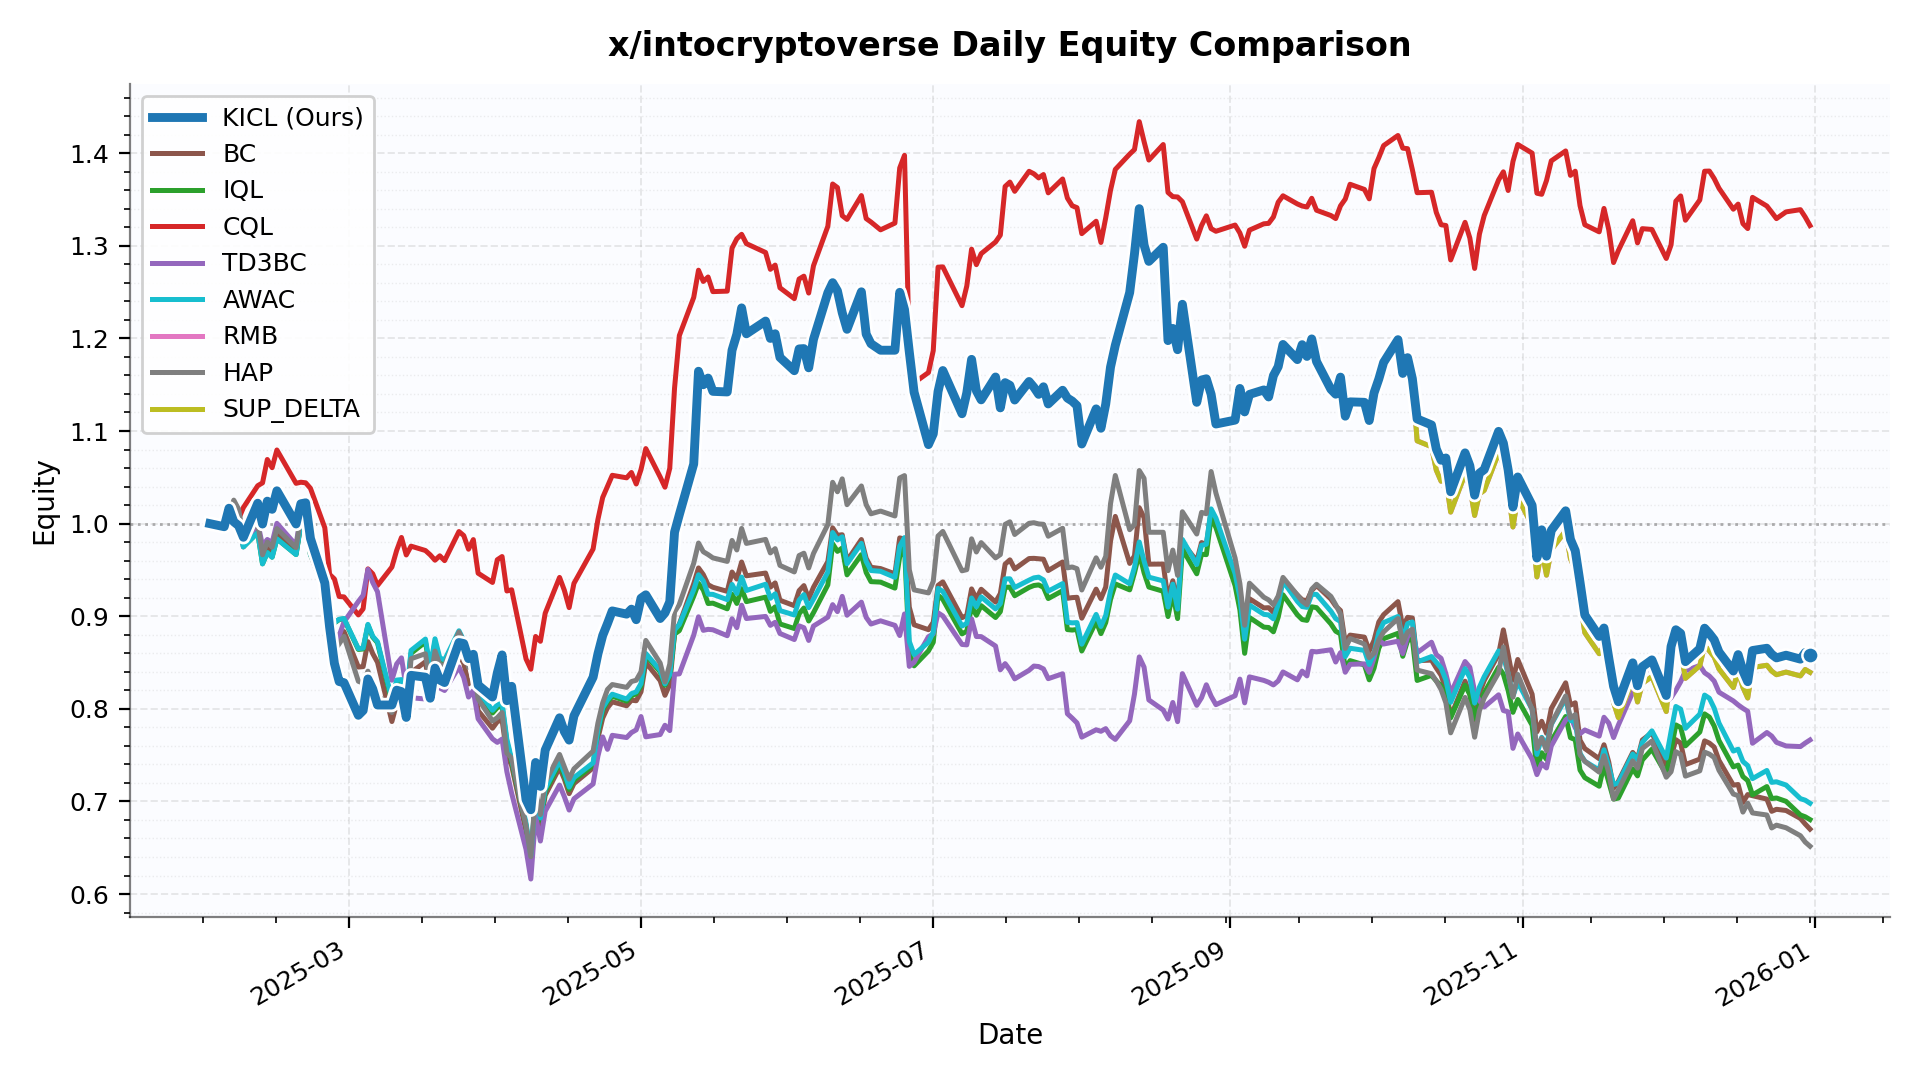

The data file committed next to this chart (first rows):
date, KICL, BC, IQL, CQL, TD3BC, AWAC, RMB, HAP, SUP_DELTA
2025-01-31, 1.0, 1.0, 1.0, 1.0, 1.0, 1.0, 1.0, 1.0, 1.0
2025-02-03, 0.9967, 0.9967, 0.9967, 0.9967, 0.9967, 0.9967, 0.9967, 0.9967, 0.9967
2025-02-04, 1.017, 1.005, 1.002, 1.017, 1.001, 1.002, 1.017, 1.008, 1.017
2025-02-05, 1.002, 1.022, 1.018, 1.001, 1.023, 1.018, 1.002, 1.025, 1.002
2025-02-06, 0.9978, 1.012, 1.008, 1.005, 1.011, 1.008, 0.9978, 1.016, 0.9978
2025-02-07, 0.9853, 0.9799, 0.9749, 1.017, 0.975, 0.9748, 0.9853, 0.9856, 0.9853
2025-02-10, 1.022, 0.9953, 0.9904, 1.041, 1.001, 0.9904, 1.022, 1.001, 1.022
2025-02-11, 0.9996, 0.9612, 0.9566, 1.044, 0.9763, 0.9565, 0.9996, 0.9664, 0.9996
2025-02-12, 1.024, 0.9745, 0.9688, 1.069, 0.9829, 0.9688, 1.024, 0.9801, 1.024
2025-02-13, 1.015, 0.9691, 0.9638, 1.06, 0.9795, 0.9637, 1.015, 0.9746, 1.015
2025-02-14, 1.035, 0.989, 0.9837, 1.08, 1, 0.9836, 1.035, 0.9946, 1.035
2025-02-18, 0.9996, 0.9679, 0.9667, 1.044, 0.9768, 0.9666, 0.9996, 0.974, 0.9996
2025-02-19, 1.021, 1.001, 0.9999, 1.045, 1.011, 0.9998, 1.021, 1.007, 1.021
2025-02-20, 1.022, 1.004, 1.004, 1.044, 1.013, 1.004, 1.022, 1.01, 1.022
2025-02-21, 0.9841, 0.967, 0.9666, 1.038, 0.9755, 0.9665, 0.9841, 0.9736, 0.9841
2025-02-24, 0.9359, 0.925, 0.9337, 0.9956, 0.9279, 0.9342, 0.9359, 0.9294, 0.9359
2025-02-25, 0.8883, 0.8908, 0.9071, 0.9451, 0.8904, 0.9075, 0.8883, 0.8861, 0.8883
2025-02-26, 0.8491, 0.8772, 0.8927, 0.9403, 0.8603, 0.8931, 0.8491, 0.863, 0.8491
2025-02-27, 0.8295, 0.8806, 0.8964, 0.9213, 0.879, 0.8968, 0.8295, 0.8703, 0.8295
2025-02-28, 0.8283, 0.8834, 0.8971, 0.9209, 0.8938, 0.8975, 0.8283, 0.8782, 0.8283
2025-03-03, 0.7931, 0.8451, 0.8641, 0.9014, 0.9159, 0.865, 0.7931, 0.8298, 0.7931
2025-03-04, 0.7982, 0.8456, 0.8646, 0.908, 0.9226, 0.8656, 0.7982, 0.8277, 0.7982
2025-03-05, 0.8322, 0.8724, 0.8903, 0.9511, 0.9506, 0.8912, 0.8322, 0.8407, 0.8322
2025-03-06, 0.8216, 0.8597, 0.8775, 0.9458, 0.9365, 0.8784, 0.8216, 0.8268, 0.8216
2025-03-07, 0.8041, 0.8503, 0.8714, 0.9332, 0.9264, 0.8724, 0.8041, 0.8164, 0.8041
2025-03-10, 0.8041, 0.7863, 0.8074, 0.9531, 0.8309, 0.8105, 0.8041, 0.796, 0.8041
2025-03-11, 0.8201, 0.8057, 0.828, 0.9711, 0.8485, 0.831, 0.8201, 0.813, 0.8201
2025-03-12, 0.8186, 0.8094, 0.8286, 0.985, 0.8551, 0.8316, 0.8186, 0.8224, 0.8186
2025-03-13, 0.7907, 0.7859, 0.807, 0.9661, 0.8226, 0.81, 0.7907, 0.7902, 0.7907
2025-03-14, 0.8362, 0.8393, 0.8599, 0.9757, 0.812, 0.8631, 0.8362, 0.8541, 0.8362
2025-03-17, 0.8342, 0.8508, 0.8722, 0.971, 0.8106, 0.8753, 0.8342, 0.8595, 0.8342
2025-03-18, 0.8115, 0.8202, 0.8415, 0.9663, 0.8145, 0.8446, 0.8115, 0.8272, 0.8115
2025-03-19, 0.844, 0.85, 0.8724, 0.9605, 0.8338, 0.8756, 0.844, 0.8624, 0.844
2025-03-20, 0.8311, 0.8307, 0.8519, 0.9652, 0.8225, 0.855, 0.8311, 0.8477, 0.8311
2025-03-21, 0.8284, 0.8282, 0.8497, 0.96, 0.8198, 0.8528, 0.8284, 0.847, 0.8284
2025-03-24, 0.8716, 0.8586, 0.8811, 0.9915, 0.8452, 0.8843, 0.8716, 0.883, 0.8716
2025-03-25, 0.8705, 0.8492, 0.8707, 0.9871, 0.8338, 0.8739, 0.8705, 0.8723, 0.8705
2025-03-26, 0.8542, 0.8269, 0.8466, 0.9724, 0.8127, 0.8497, 0.8542, 0.845, 0.8542
2025-03-27, 0.8589, 0.8335, 0.853, 0.9828, 0.8197, 0.8561, 0.8589, 0.8488, 0.8589
2025-03-28, 0.8257, 0.798, 0.8161, 0.9465, 0.7893, 0.8191, 0.8257, 0.8109, 0.8257
2025-03-31, 0.8128, 0.779, 0.7955, 0.9365, 0.7676, 0.7984, 0.8128, 0.7869, 0.8128
2025-04-01, 0.8386, 0.7861, 0.8013, 0.961, 0.7638, 0.8042, 0.8386, 0.7904, 0.8386
2025-04-02, 0.8582, 0.7881, 0.8034, 0.9645, 0.7674, 0.8063, 0.8582, 0.796, 0.8582
2025-04-03, 0.8088, 0.7506, 0.7643, 0.9273, 0.7321, 0.7671, 0.8088, 0.7522, 0.8088
2025-04-04, 0.8243, 0.7385, 0.7433, 0.9286, 0.7088, 0.746, 0.8243, 0.7469, 0.8243
2025-04-07, 0.702, 0.6677, 0.6741, 0.8539, 0.6483, 0.6766, 0.702, 0.6734, 0.702
2025-04-08, 0.691, 0.6334, 0.6391, 0.8428, 0.6162, 0.6415, 0.691, 0.6404, 0.691
2025-04-09, 0.7421, 0.6974, 0.7034, 0.8782, 0.6847, 0.7059, 0.7421, 0.7111, 0.7421
2025-04-10, 0.7163, 0.6747, 0.6797, 0.8729, 0.6572, 0.6822, 0.7163, 0.6858, 0.7163
2025-04-11, 0.7555, 0.7065, 0.7111, 0.9032, 0.6894, 0.7137, 0.7555, 0.7207, 0.7555
2025-04-14, 0.7903, 0.7366, 0.741, 0.9419, 0.7177, 0.7437, 0.7903, 0.7508, 0.7903
2025-04-15, 0.7755, 0.7241, 0.7285, 0.928, 0.7051, 0.7312, 0.7755, 0.7373, 0.7755
2025-04-16, 0.7662, 0.7084, 0.7128, 0.9093, 0.6907, 0.7155, 0.7662, 0.7241, 0.7662
2025-04-17, 0.7924, 0.7193, 0.723, 0.9355, 0.7029, 0.7257, 0.7924, 0.7352, 0.7924
2025-04-21, 0.8342, 0.7363, 0.739, 0.9726, 0.7189, 0.7417, 0.8342, 0.7544, 0.8342
2025-04-22, 0.8592, 0.768, 0.7748, 1.004, 0.7488, 0.7772, 0.8592, 0.7845, 0.8592
2025-04-23, 0.8792, 0.79, 0.7988, 1.028, 0.7696, 0.8011, 0.8792, 0.8064, 0.8792
2025-04-24, 0.8921, 0.8012, 0.8077, 1.04, 0.7563, 0.8095, 0.8921, 0.8209, 0.8921
2025-04-25, 0.9057, 0.8076, 0.8136, 1.052, 0.7714, 0.8158, 0.9057, 0.8262, 0.9057
2025-04-28, 0.9023, 0.8033, 0.8083, 1.049, 0.769, 0.8106, 0.9023, 0.8232, 0.9023
... 171 more rows
